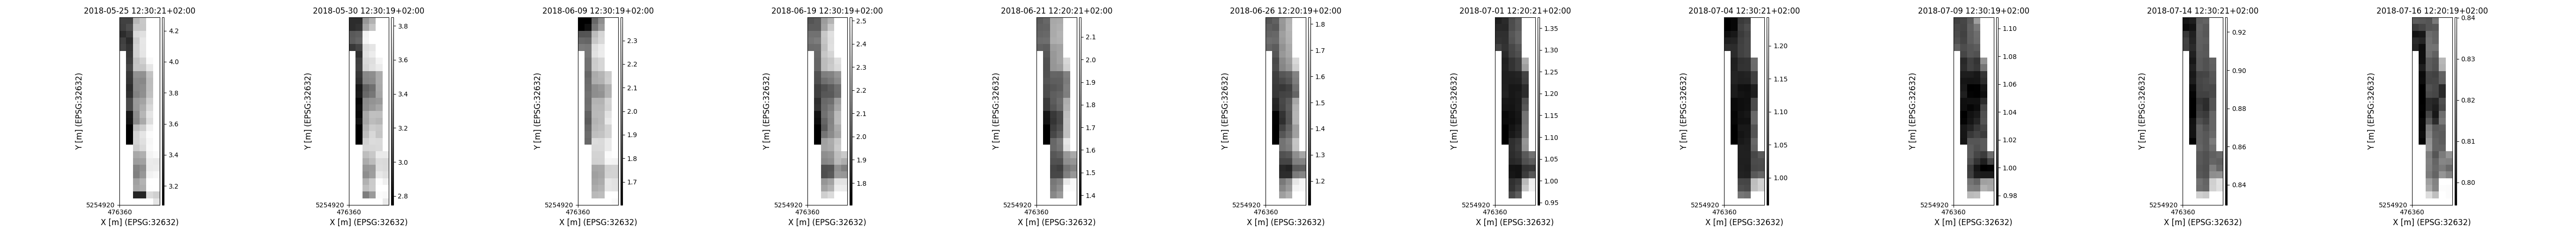

Values plotted in this chart, from the file beside it:
time, y, x, lai, pheno_phase
2018-05-25 12:30:21+02:00, 5255195, 476365, 3.39, flowering-fruitdevelopment-plantdead
2018-05-25 12:30:21+02:00, 5255195, 476375, 3.392, flowering-fruitdevelopment-plantdead
2018-05-25 12:30:21+02:00, 5255195, 476385, 3.945, flowering-fruitdevelopment-plantdead
2018-05-25 12:30:21+02:00, 5255195, 476395, 4.024, flowering-fruitdevelopment-plantdead
2018-05-25 12:30:21+02:00, 5255185, 476365, 3.376, flowering-fruitdevelopment-plantdead
2018-05-25 12:30:21+02:00, 5255185, 476375, 3.446, flowering-fruitdevelopment-plantdead
2018-05-25 12:30:21+02:00, 5255185, 476385, 4.016, flowering-fruitdevelopment-plantdead
2018-05-25 12:30:21+02:00, 5255185, 476395, 4.018, flowering-fruitdevelopment-plantdead
2018-05-25 12:30:21+02:00, 5255175, 476365, 3.287, flowering-fruitdevelopment-plantdead
2018-05-25 12:30:21+02:00, 5255175, 476375, 3.36, flowering-fruitdevelopment-plantdead
2018-05-25 12:30:21+02:00, 5255175, 476385, 4.107, flowering-fruitdevelopment-plantdead
2018-05-25 12:30:21+02:00, 5255175, 476395, 4.137, flowering-fruitdevelopment-plantdead
2018-05-25 12:30:21+02:00, 5255165, 476365, 3.384, flowering-fruitdevelopment-plantdead
2018-05-25 12:30:21+02:00, 5255165, 476375, 3.277, flowering-fruitdevelopment-plantdead
2018-05-25 12:30:21+02:00, 5255165, 476385, 4.044, flowering-fruitdevelopment-plantdead
2018-05-25 12:30:21+02:00, 5255165, 476395, 4.17, flowering-fruitdevelopment-plantdead
2018-05-25 12:30:21+02:00, 5255155, 476365, 3.399, flowering-fruitdevelopment-plantdead
2018-05-25 12:30:21+02:00, 5255155, 476375, 3.32, flowering-fruitdevelopment-plantdead
2018-05-25 12:30:21+02:00, 5255155, 476385, 4.069, flowering-fruitdevelopment-plantdead
2018-05-25 12:30:21+02:00, 5255155, 476395, 4.165, flowering-fruitdevelopment-plantdead
2018-05-25 12:30:21+02:00, 5255145, 476375, 3.351, flowering-fruitdevelopment-plantdead
2018-05-25 12:30:21+02:00, 5255145, 476385, 4.069, flowering-fruitdevelopment-plantdead
2018-05-25 12:30:21+02:00, 5255145, 476395, 4.158, flowering-fruitdevelopment-plantdead
2018-05-25 12:30:21+02:00, 5255135, 476375, 3.37, flowering-fruitdevelopment-plantdead
2018-05-25 12:30:21+02:00, 5255135, 476385, 4.004, flowering-fruitdevelopment-plantdead
2018-05-25 12:30:21+02:00, 5255135, 476395, 4.067, flowering-fruitdevelopment-plantdead
2018-05-25 12:30:21+02:00, 5255135, 476405, 4.256, flowering-fruitdevelopment-plantdead
2018-05-25 12:30:21+02:00, 5255125, 476375, 3.406, flowering-fruitdevelopment-plantdead
2018-05-25 12:30:21+02:00, 5255125, 476385, 4.014, flowering-fruitdevelopment-plantdead
2018-05-25 12:30:21+02:00, 5255125, 476395, 4.016, flowering-fruitdevelopment-plantdead
2018-05-25 12:30:21+02:00, 5255125, 476405, 4.165, flowering-fruitdevelopment-plantdead
2018-05-25 12:30:21+02:00, 5255115, 476375, 3.339, flowering-fruitdevelopment-plantdead
2018-05-25 12:30:21+02:00, 5255115, 476385, 3.763, flowering-fruitdevelopment-plantdead
2018-05-25 12:30:21+02:00, 5255115, 476395, 3.763, flowering-fruitdevelopment-plantdead
2018-05-25 12:30:21+02:00, 5255115, 476405, 3.995, flowering-fruitdevelopment-plantdead
2018-05-25 12:30:21+02:00, 5255105, 476375, 3.33, flowering-fruitdevelopment-plantdead
2018-05-25 12:30:21+02:00, 5255105, 476385, 3.727, flowering-fruitdevelopment-plantdead
2018-05-25 12:30:21+02:00, 5255105, 476395, 3.718, flowering-fruitdevelopment-plantdead
2018-05-25 12:30:21+02:00, 5255105, 476405, 3.967, flowering-fruitdevelopment-plantdead
2018-05-25 12:30:21+02:00, 5255095, 476375, 3.282, flowering-fruitdevelopment-plantdead
2018-05-25 12:30:21+02:00, 5255095, 476385, 3.722, flowering-fruitdevelopment-plantdead
2018-05-25 12:30:21+02:00, 5255095, 476395, 3.743, flowering-fruitdevelopment-plantdead
2018-05-25 12:30:21+02:00, 5255095, 476405, 3.973, flowering-fruitdevelopment-plantdead
2018-05-25 12:30:21+02:00, 5255085, 476375, 3.309, flowering-fruitdevelopment-plantdead
2018-05-25 12:30:21+02:00, 5255085, 476385, 3.697, flowering-fruitdevelopment-plantdead
2018-05-25 12:30:21+02:00, 5255085, 476395, 3.756, flowering-fruitdevelopment-plantdead
2018-05-25 12:30:21+02:00, 5255085, 476405, 3.986, flowering-fruitdevelopment-plantdead
2018-05-25 12:30:21+02:00, 5255075, 476375, 3.43, flowering-fruitdevelopment-plantdead
2018-05-25 12:30:21+02:00, 5255075, 476385, 3.804, flowering-fruitdevelopment-plantdead
2018-05-25 12:30:21+02:00, 5255075, 476395, 3.854, flowering-fruitdevelopment-plantdead
2018-05-25 12:30:21+02:00, 5255075, 476405, 4.055, flowering-fruitdevelopment-plantdead
2018-05-25 12:30:21+02:00, 5255065, 476375, 3.431, flowering-fruitdevelopment-plantdead
2018-05-25 12:30:21+02:00, 5255065, 476385, 3.797, flowering-fruitdevelopment-plantdead
2018-05-25 12:30:21+02:00, 5255065, 476395, 3.894, flowering-fruitdevelopment-plantdead
2018-05-25 12:30:21+02:00, 5255065, 476405, 4.105, flowering-fruitdevelopment-plantdead
2018-05-25 12:30:21+02:00, 5255055, 476375, 3.187, flowering-fruitdevelopment-plantdead
2018-05-25 12:30:21+02:00, 5255055, 476385, 3.743, flowering-fruitdevelopment-plantdead
2018-05-25 12:30:21+02:00, 5255055, 476395, 3.94, flowering-fruitdevelopment-plantdead
2018-05-25 12:30:21+02:00, 5255055, 476405, 4.159, flowering-fruitdevelopment-plantdead
2018-05-25 12:30:21+02:00, 5255045, 476375, 3.176, flowering-fruitdevelopment-plantdead
... 1,117 more rows
